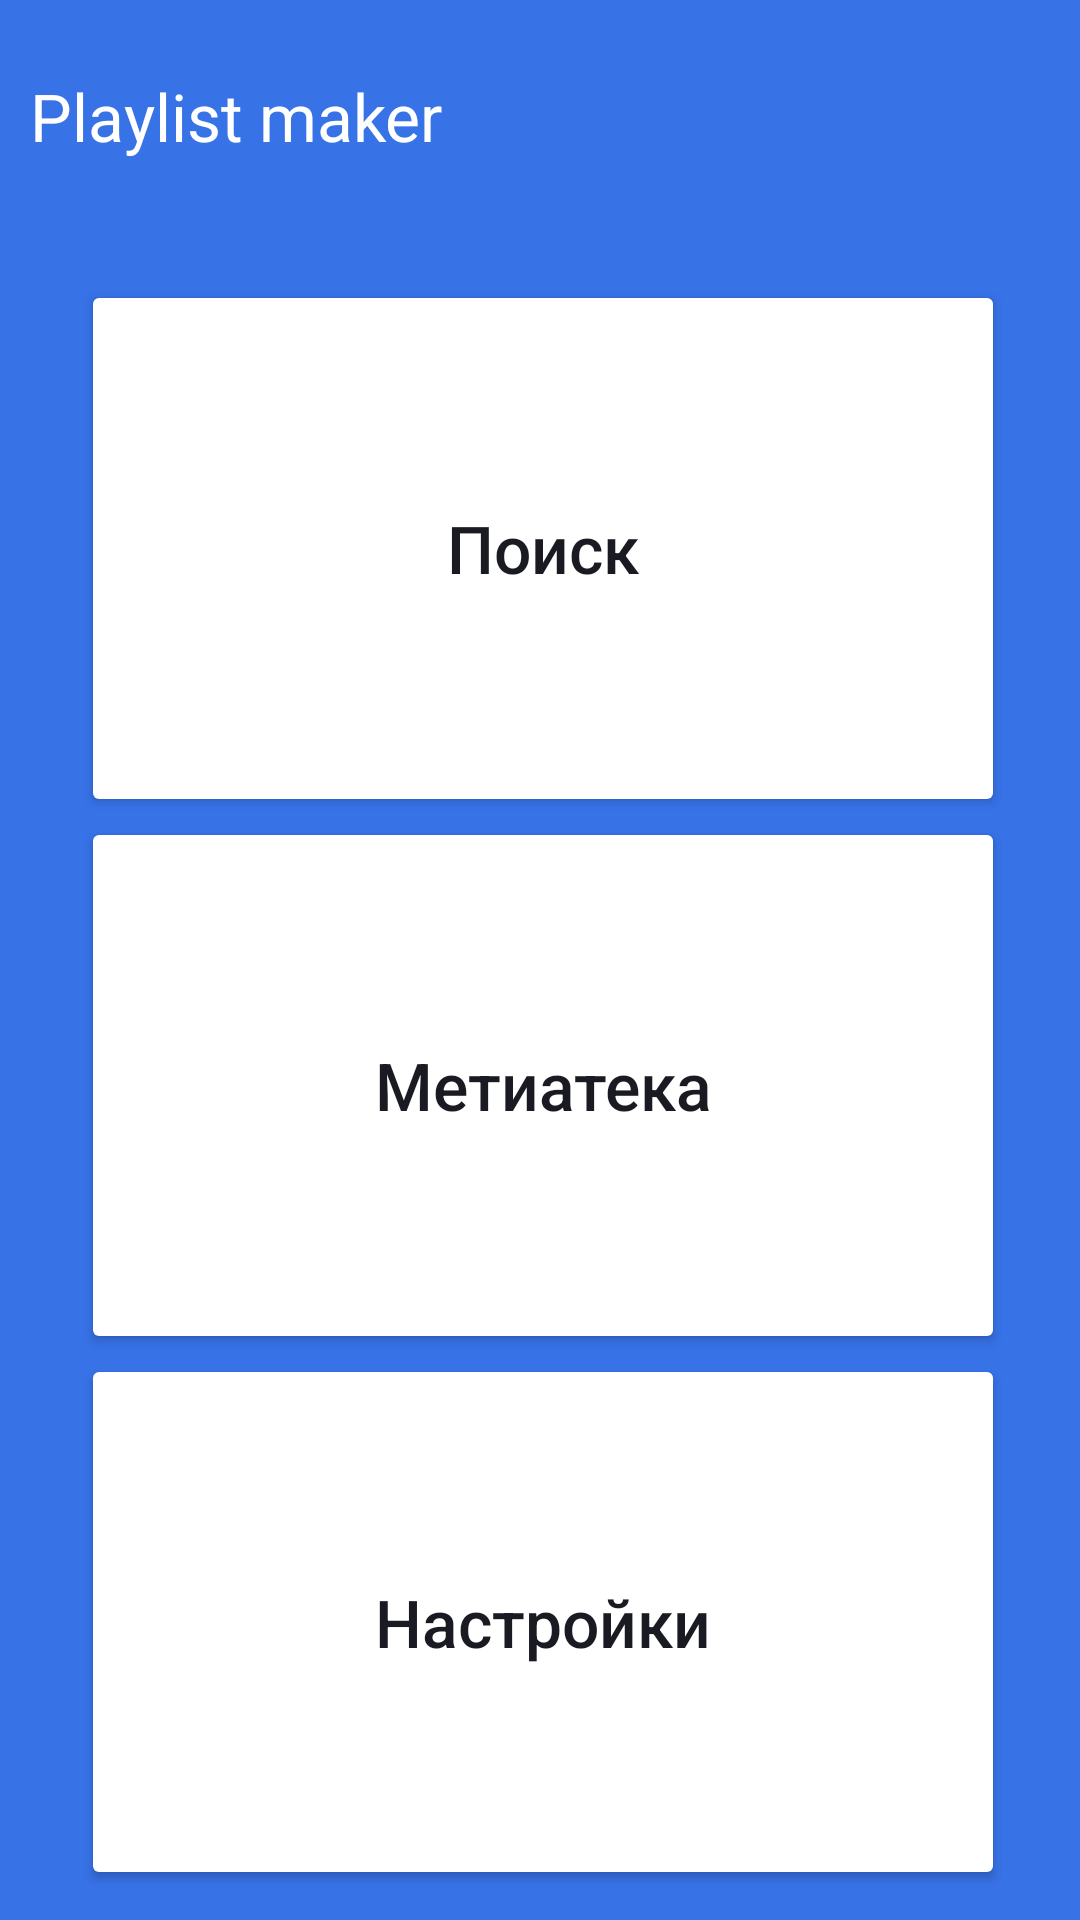

Layout XML and referenced resources for this Android screen:
<!-- AndroidManifest.xml: application theme Theme.MaterialComponents.DayNight.NoActionBar -->
<!-- res/layout/activity_main.xml -->
<?xml version="1.0" encoding="utf-8"?>
<LinearLayout xmlns:android="http://schemas.android.com/apk/res/android"
    xmlns:app="http://schemas.android.com/apk/res-auto"
    android:layout_width="match_parent"
    android:layout_height="match_parent"
    android:background= "@color/blue_background"
    android:orientation="vertical"
    android:padding="10dp">


    <FrameLayout
        android:layout_width="match_parent"
        android:layout_height="wrap_content">

        <TextView
            android:layout_width="wrap_content"
            android:layout_height="wrap_content"
            android:layout_gravity="start"
            android:layout_marginTop="14dp"
            android:text="@string/app_name"
            android:textColor="@color/white"
            android:textSize="22sp" />

    </FrameLayout>

    <LinearLayout
        android:layout_width="match_parent"
        android:layout_height="match_parent"
        android:layout_marginTop="40dp"
        android:orientation="vertical">

        <Button
            android:layout_width="match_parent"
            android:layout_height="match_parent"
            android:layout_marginStart="@dimen/button_star_fest_screen"
            android:layout_marginEnd="@dimen/button_end_fest_screen"
            android:layout_weight="5"
            android:backgroundTint="@color/white"
            android:text="@string/search"
            android:textAllCaps="false"
            android:textColor="@color/black_button_font"
            android:textSize="@dimen/button_text_size_fest_screen"
            app:cornerRadius="16dp"
            app:icon="@drawable/search"
            app:iconGravity="textStart"
            app:iconPadding="@dimen/button_interval_fest_screen"
            app:iconTint="@color/black_button_font" />

        <Button
            android:layout_width="match_parent"
            android:layout_height="match_parent"
            android:layout_marginStart="@dimen/button_star_fest_screen"
            android:layout_marginEnd="@dimen/button_end_fest_screen"
            android:layout_weight="5"
            android:backgroundTint="@color/white"
            android:text="@string/media_library"
            android:textAllCaps="false"
            android:textColor="@color/black_button_font"
            android:textSize="@dimen/button_text_size_fest_screen"
            app:cornerRadius="16dp"
            app:icon="@drawable/media_library"
            app:iconGravity="textStart"
            app:iconTint="@color/black_button_font"
            app:iconPadding="@dimen/button_interval_fest_screen"/>
        <Button
            android:layout_width="match_parent"
            android:layout_height="match_parent"
            android:layout_marginStart="@dimen/button_star_fest_screen"
            android:layout_marginEnd="@dimen/button_end_fest_screen"
            android:layout_weight="5"
            android:backgroundTint="@color/white"
            android:text="@string/settings"
            android:textAllCaps="false"
            android:textColor="@color/black_button_font"
            android:textSize="@dimen/button_text_size_fest_screen"
            app:cornerRadius="16dp"
            app:icon="@drawable/settings"
            app:iconGravity="textStart"
            app:iconTint="@color/black_button_font"
            app:iconPadding="@dimen/button_interval_fest_screen"/>

    </LinearLayout>
</LinearLayout>
<!-- resources referenced by this layout -->
<resources>
  <color name="black_button_font">#1A1B22</color>
  <color name="blue_background">#3772E7</color>
  <color name="white">#FFFFFFFF</color>
  <dimen name="button_end_fest_screen">15dp</dimen>
  <dimen name="button_interval_fest_screen">10dp</dimen>
  <dimen name="button_star_fest_screen">17dp</dimen>
  <dimen name="button_text_size_fest_screen">22sp</dimen>
  <string name="app_name">Playlist maker</string>
  <string name="media_library">Метиатека</string>
  <string name="search">Поиск</string>
  <string name="settings">Настройки</string>
</resources>
